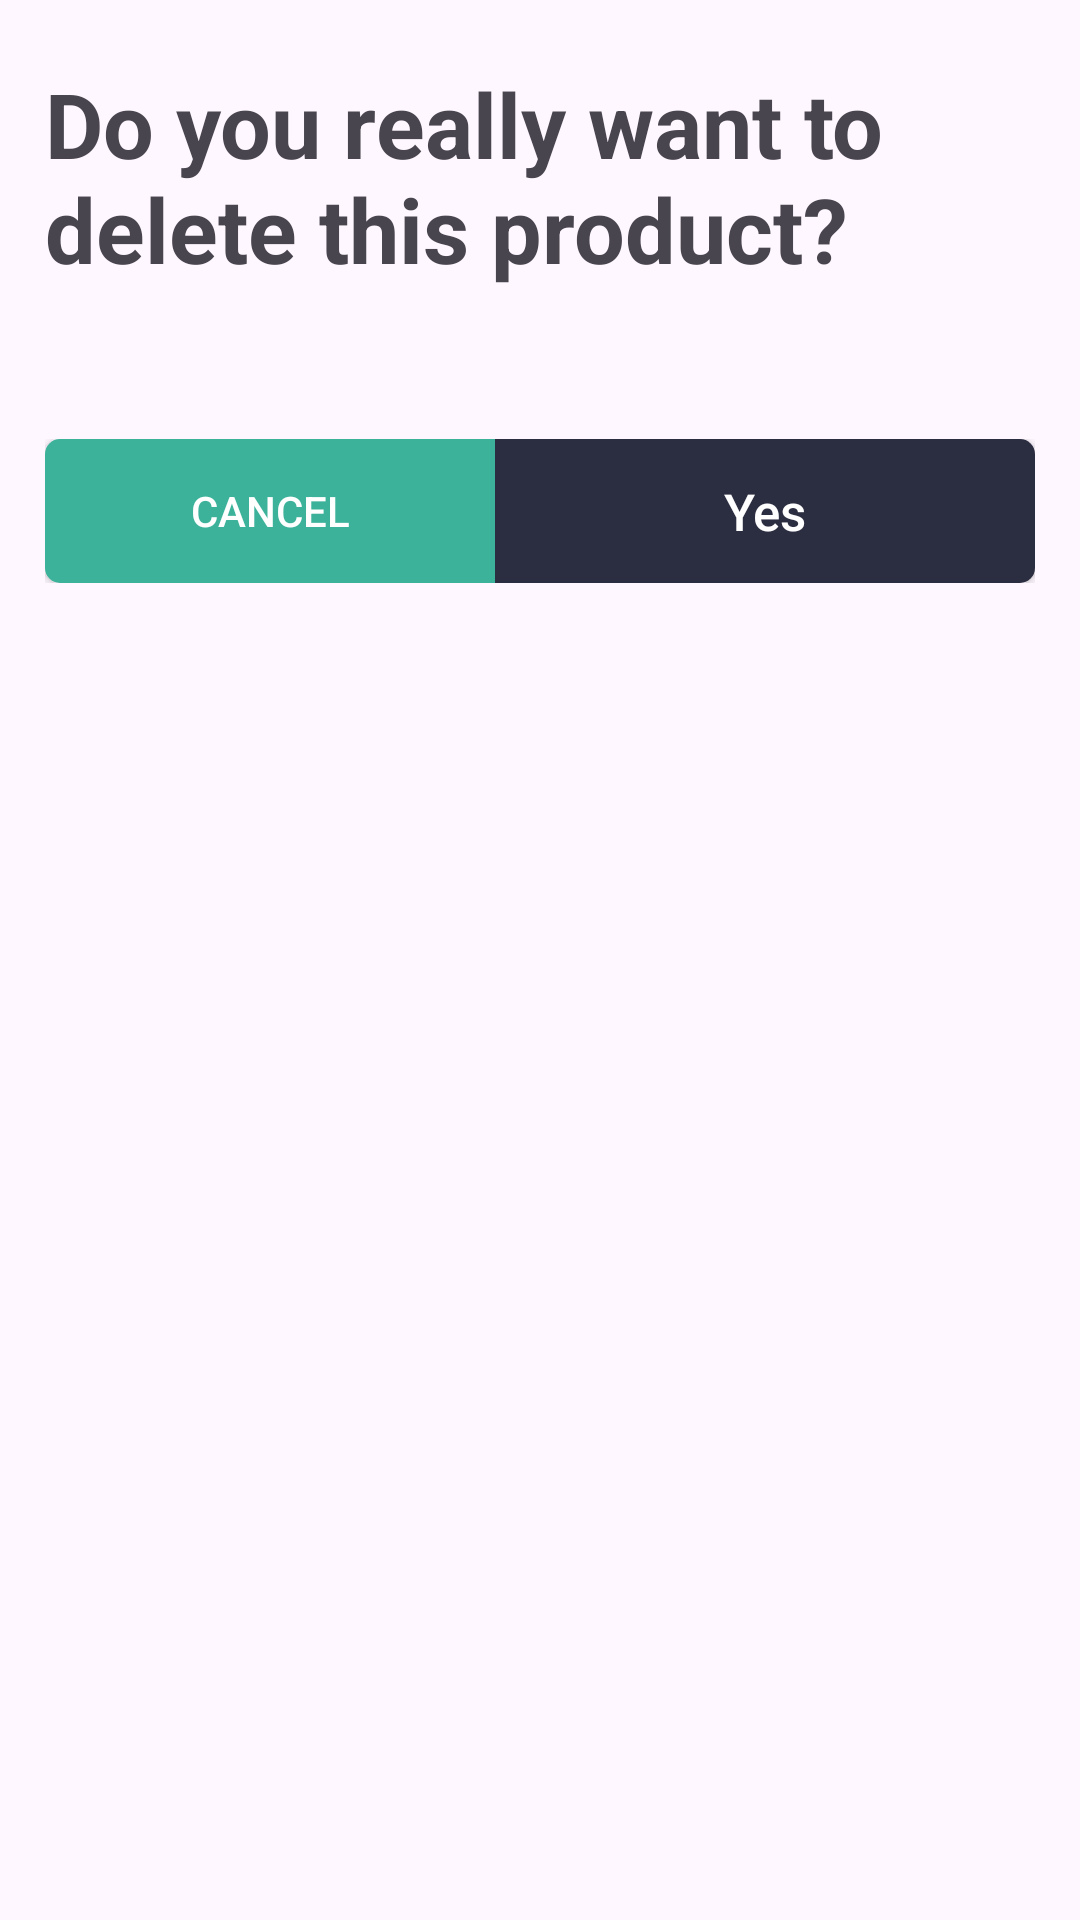

Android layout source for this screen:
<!-- AndroidManifest.xml: application theme Theme.Hein -->
<!-- res/layout/dialog_confirm_delete_product_layout.xml -->
<?xml version="1.0" encoding="utf-8"?>
<LinearLayout xmlns:android="http://schemas.android.com/apk/res/android"
    android:layout_width="match_parent"
    android:layout_height="wrap_content"

    android:padding="15dp"
    android:orientation="vertical">



    <com.google.android.material.textfield.TextInputLayout
        android:layout_width="match_parent"
        android:layout_height="wrap_content"
        android:hint="Your rating here"
        android:layout_marginTop="6dp"
        android:layout_marginBottom="50dp"
        >

        <TextView
            android:layout_width="match_parent"
            android:layout_height="wrap_content"
            android:text="Do you really want to delete this product?"
            android:textSize="30dp"
            android:textStyle="bold"

            />


    </com.google.android.material.textfield.TextInputLayout>


    <RelativeLayout
        android:layout_width="match_parent"
        android:layout_height="wrap_content"
        >
        


        <androidx.appcompat.widget.AppCompatButton
            android:id="@+id/cancelButton"
            android:layout_width="150dp"
            android:layout_height="wrap_content"
            android:background="@drawable/button_left_background_cancel"
            android:textColor="@color/white"
            android:shadowColor="@android:color/white"
            android:text="Cancel"/>


        <androidx.appcompat.widget.AppCompatButton
            android:id="@+id/okButton"
            android:layout_width="match_parent"
            android:layout_height="wrap_content"
            android:layout_toEndOf="@id/cancelButton"
            android:background="@drawable/button_right_background"
            android:paddingStart="35dp"
            android:paddingEnd="35dp"
            android:text="Yes"
            android:textAllCaps="false"
            android:textColor="@color/white"
            android:textSize="17dp"
            android:textStyle="normal" />

    </RelativeLayout>

</LinearLayout>
<!-- resources referenced by this layout -->
<resources>
  <color name="white">#FFFFFFFF</color>
  <!-- drawable button_left_background_cancel (drawable) -->
  <layer-list xmlns:android="http://schemas.android.com/apk/res/android">
  <item>
      <shape>
          <solid android:color="@color/price_color" />
          <corners
              android:radius="5dp"
              android:topLeftRadius="5dp"
              android:topRightRadius="0dp"
              android:bottomLeftRadius="5dp"
              android:bottomRightRadius="0dp" />
      </shape>
  </item>
  </layer-list>
  <!-- drawable button_right_background (drawable) -->
  <shape xmlns:android="http://schemas.android.com/apk/res/android">
      <solid android:color="@color/buy_btn_color" />
      <corners
          android:radius="5dp"
          android:topLeftRadius="0dp"
          android:topRightRadius="5dp"
          android:bottomLeftRadius="0dp"
          android:bottomRightRadius="5dp" />
  </shape>
  <style name="Theme.Hein" parent="Base.Theme.Hein" />
  <color name="price_color">#3CB29A</color>
  <color name="buy_btn_color">#2B2D40</color>
  <style name="Base.Theme.Hein" parent="Theme.Material3.DayNight.NoActionBar">
  
          
          
      </style>
</resources>
